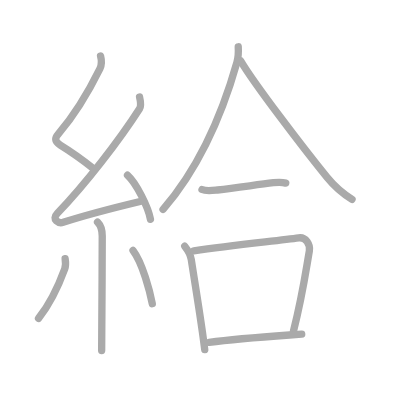
t = 0.00 s
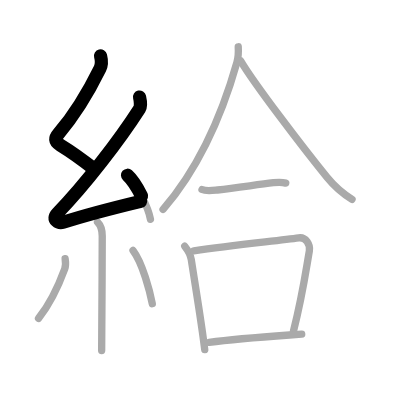
t = 2.50 s
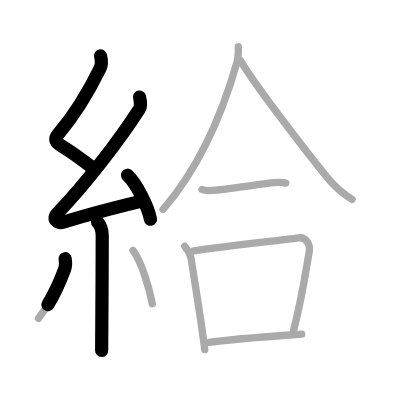
t = 4.75 s
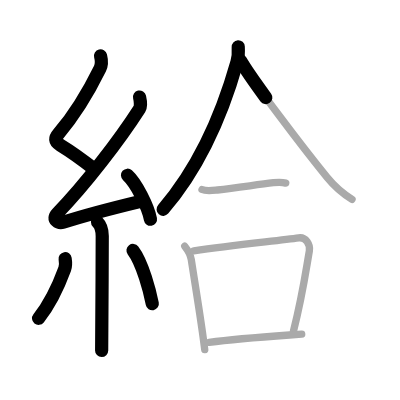
t = 7.25 s
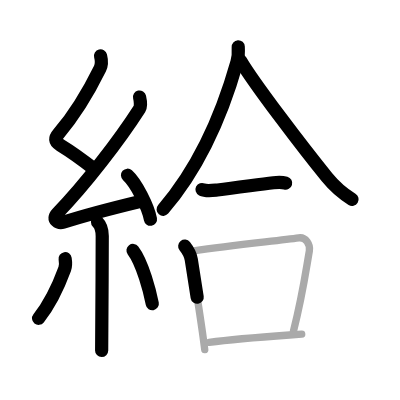
t = 9.50 s
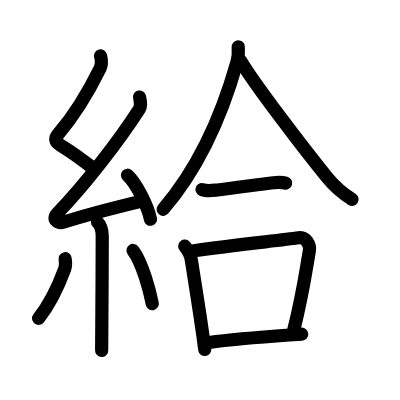
t = 12.00 s

The animated SVG that drew these frames (rendered in a browser with its animation timeline set to each time). Animation: 12 SMIL elements (animate=12); one cycle of 12.00 s.

<?xml version="1.0" standalone="no"?>
<!DOCTYPE svg PUBLIC "-//W3C//DTD SVG 1.1//EN"   "http://www.w3.org/Graphics/SVG/1.1/DTD/svg11.dtd">
<svg width="400px" height="400px"  version="1.1" xmlns="http://www.w3.org/2000/svg">
  <defs>
    <marker id="Triangle" viewBox="0 0 10 10" refX="0" refY="5" markerUnits="strokeWidth" markerWidth="3" style="stroke-opacity:0%;fill:#aaaaaa;" markerHeight="2" orient="auto">
      <path d="M 0 0 L 10 5 L 0 10 z" />
    </marker>
    
    <marker id="Arrow" viewBox="0 0 10 10" refX="5" refY="5" markerUnits="strokeWidth" markerWidth="1.8" style="stroke-opacity:0%;fill:#770000;" markerHeight="2" orient="auto">
      <path d="M 0 4 L 6 4 L 4 1 L 10 5 L 4 9 L 6 6 L 0 6 z" />
        <circle cx="5" cy="5" r="5" />
      </marker>
    
    <marker id="TriangleRed" viewBox="0 0 10 10" refX="0" refY="5" markerUnits="strokeWidth" markerWidth="3" style="stroke-opacity:0%;fill:#CC0000;" markerHeight="2" orient="auto">
      <path d="M 0 0 L 10 5 L 0 10 z" />
    </marker>
    
    <marker id="ArrowRed" viewBox="0 0 10 10" refX="5" refY="5" markerUnits="strokeWidth" markerWidth="1.8" style="stroke-opacity:0%;fill:#CC0000;" markerHeight="2" orient="auto">
      <path d="M 0 4 L 6 4 L 4 1 L 10 5 L 4 9 L 6 6 L 0 6 z" />
        <circle cx="5" cy="5" r="5" />
      </marker>
    
  </defs>
  
  <path style="fill:#ffffff; fill-opacity:100%; fill-rule:evenodd; stroke-width:0;" d="M 0 0 L 400px 0 L 400px 400px L 0 400px L 0 0" />

  <g transform="scale(3.6697247706422 3.6697247706422)">
<path style="fill:none; fill-opacity:0%; fill-rule:evenodd; stroke:#aaaaaa; stroke-opacity:100%; stroke-width: 1.5pt; stroke-linejoin:round; stroke-linecap:round;" d="M27.4 15.25c0.31 1.21 0.47 2.18-0.16 3.44c-2.02 4.1-6.11 11.68-11.32 17.79c-0.95 1.11-1.17 2.01 0.5 3.04c2.97 1.82 6.34 4.24 9.14 6.47"></path>
<path style="fill:none; fill-opacity:0%; fill-rule:evenodd; stroke:#aaaaaa; stroke-opacity:100%; stroke-width: 1.5pt; stroke-linejoin:round; stroke-linecap:round;" d="M38.03 26.44c0.22 0.93 0.38 2.6 0 3.19c-5.53 8.62-14.78 20.62-22.38 28.48c-1.74 1.8 0.43 2.83 1.57 2.47c4.75-1.53 15.12-4.27 21.23-5.74"></path>
<path style="fill:none; fill-opacity:0%; fill-rule:evenodd; stroke:#aaaaaa; stroke-opacity:100%; stroke-width: 1.5pt; stroke-linejoin:round; stroke-linecap:round;" d="M34.75 47.75c2.38 2.12 5.65 8.71 6.25 12"></path>
<path style="fill:none; fill-opacity:0%; fill-rule:evenodd; stroke:#aaaaaa; stroke-opacity:100%; stroke-width: 1.5pt; stroke-linejoin:round; stroke-linecap:round;" d="M26.58 60.51c0.71 0.71 1.28 1.98 1.28 3.78c0 7.76-0.09 19.56-0.13 26.34c-0.02 2.36-0.03 4.11-0.03 4.88"></path>
<path style="fill:none; fill-opacity:0%; fill-rule:evenodd; stroke:#aaaaaa; stroke-opacity:100%; stroke-width: 1.5pt; stroke-linejoin:round; stroke-linecap:round;" d="M17.75 70.5c0.12 0.76 0.08 2.25-0.12 2.8C16 77.75 13.5 83 10.5 86.75"></path>
<path style="fill:none; fill-opacity:0%; fill-rule:evenodd; stroke:#aaaaaa; stroke-opacity:100%; stroke-width: 1.5pt; stroke-linejoin:round; stroke-linecap:round;" d="M36.25 68.25c2.62 3.43 4.64 11.39 5.25 14.5"></path>
<path style="fill:none; fill-opacity:0%; fill-rule:evenodd; stroke:#aaaaaa; stroke-opacity:100%; stroke-width: 1.5pt; stroke-linejoin:round; stroke-linecap:round;" d="M64.92 12.75c0.06 1.04 0.05 2.79-0.35 4.19C61.81 26.71 56 43.62 44.44 57.06"></path>
<path style="fill:none; fill-opacity:0%; fill-rule:evenodd; stroke:#aaaaaa; stroke-opacity:100%; stroke-width: 1.5pt; stroke-linejoin:round; stroke-linecap:round;" d="M65.58 16.58c3.51 6.02 17.15 23.89 23.56 31.76c2.11 2.59 4.23 4.41 6.79 5.97"></path>
<path style="fill:none; fill-opacity:0%; fill-rule:evenodd; stroke:#aaaaaa; stroke-opacity:100%; stroke-width: 1.5pt; stroke-linejoin:round; stroke-linecap:round;" d="M55.05 51.64c1.13 0.56 3 0.26 4.21 0.13c5.3-0.59 10.63-1.43 15.25-1.98c1.12-0.13 2.25-0.21 3.35 0.11"></path>
<path style="fill:none; fill-opacity:0%; fill-rule:evenodd; stroke:#aaaaaa; stroke-opacity:100%; stroke-width: 1.5pt; stroke-linejoin:round; stroke-linecap:round;" d="M50.34 67.08c0.9 1.14 1.56 2.19 1.78 3.64c1.29 8.32 2.31 14.41 3.23 21.17c0.15 1.11 0.3 2.23 0.44 3.39"></path>
<path style="fill:none; fill-opacity:0%; fill-rule:evenodd; stroke:#aaaaaa; stroke-opacity:100%; stroke-width: 1.5pt; stroke-linejoin:round; stroke-linecap:round;" d="M52.81 68.34c10.94-1.59 23.12-2.77 28.58-3.54c1.99-0.28 3.19 1.92 2.91 3.57c-1.18 6.85-1.89 12.24-4.32 21.83"></path>
<path style="fill:none; fill-opacity:0%; fill-rule:evenodd; stroke:#aaaaaa; stroke-opacity:100%; stroke-width: 1.5pt; stroke-linejoin:round; stroke-linecap:round;" d="M57 93.31c5.65-0.77 13.64-1.43 21.89-2.02c1.11-0.08 2.22-0.16 3.33-0.23"></path>

<path style="fill:none; fill-opacity:0%; fill-rule:evenodd; stroke:#000000; stroke-opacity:100%; stroke-width: 2.7pt; stroke-linejoin:round; stroke-linecap:round;" d="M27.4 15.25c0.31 1.21 0.47 2.18-0.16 3.44c-2.02 4.1-6.11 11.68-11.32 17.79c-0.95 1.11-1.17 2.01 0.5 3.04c2.97 1.82 6.34 4.24 9.14 6.47" pathLength="100" stroke-dashoffset="100" stroke-dasharray="100 105"><animate id="dashAnim1" attributeName="stroke-dashoffset" from="100" to="0" dur="1s" calcMode="linear" fill="freeze"/></path>
<path style="fill:none; fill-opacity:0%; fill-rule:evenodd; stroke:#000000; stroke-opacity:100%; stroke-width: 2.7pt; stroke-linejoin:round; stroke-linecap:round;" d="M38.03 26.44c0.22 0.93 0.38 2.6 0 3.19c-5.53 8.62-14.78 20.62-22.38 28.48c-1.74 1.8 0.43 2.83 1.57 2.47c4.75-1.53 15.12-4.27 21.23-5.74" pathLength="100" stroke-dashoffset="100" stroke-dasharray="100 105"><animate id="dashAnim2" attributeName="stroke-dashoffset" from="100" to="0" dur="1s" calcMode="linear" begin="dashAnim1.end" fill="freeze"/></path>
<path style="fill:none; fill-opacity:0%; fill-rule:evenodd; stroke:#000000; stroke-opacity:100%; stroke-width: 2.7pt; stroke-linejoin:round; stroke-linecap:round;" d="M34.75 47.75c2.38 2.12 5.65 8.71 6.25 12" pathLength="100" stroke-dashoffset="100" stroke-dasharray="100 105"><animate id="dashAnim3" attributeName="stroke-dashoffset" from="100" to="0" dur="1s" calcMode="linear" begin="dashAnim2.end" fill="freeze"/></path>
<path style="fill:none; fill-opacity:0%; fill-rule:evenodd; stroke:#000000; stroke-opacity:100%; stroke-width: 2.7pt; stroke-linejoin:round; stroke-linecap:round;" d="M26.58 60.51c0.71 0.71 1.28 1.98 1.28 3.78c0 7.76-0.09 19.56-0.13 26.34c-0.02 2.36-0.03 4.11-0.03 4.88" pathLength="100" stroke-dashoffset="100" stroke-dasharray="100 105"><animate id="dashAnim4" attributeName="stroke-dashoffset" from="100" to="0" dur="1s" calcMode="linear" begin="dashAnim3.end" fill="freeze"/></path>
<path style="fill:none; fill-opacity:0%; fill-rule:evenodd; stroke:#000000; stroke-opacity:100%; stroke-width: 2.7pt; stroke-linejoin:round; stroke-linecap:round;" d="M17.75 70.5c0.12 0.76 0.08 2.25-0.12 2.8C16 77.75 13.5 83 10.5 86.75" pathLength="100" stroke-dashoffset="100" stroke-dasharray="100 105"><animate id="dashAnim5" attributeName="stroke-dashoffset" from="100" to="0" dur="1s" calcMode="linear" begin="dashAnim4.end" fill="freeze"/></path>
<path style="fill:none; fill-opacity:0%; fill-rule:evenodd; stroke:#000000; stroke-opacity:100%; stroke-width: 2.7pt; stroke-linejoin:round; stroke-linecap:round;" d="M36.25 68.25c2.62 3.43 4.64 11.39 5.25 14.5" pathLength="100" stroke-dashoffset="100" stroke-dasharray="100 105"><animate id="dashAnim6" attributeName="stroke-dashoffset" from="100" to="0" dur="1s" calcMode="linear" begin="dashAnim5.end" fill="freeze"/></path>
<path style="fill:none; fill-opacity:0%; fill-rule:evenodd; stroke:#000000; stroke-opacity:100%; stroke-width: 2.7pt; stroke-linejoin:round; stroke-linecap:round;" d="M64.92 12.75c0.06 1.04 0.05 2.79-0.35 4.19C61.81 26.71 56 43.62 44.44 57.06" pathLength="100" stroke-dashoffset="100" stroke-dasharray="100 105"><animate id="dashAnim7" attributeName="stroke-dashoffset" from="100" to="0" dur="1s" calcMode="linear" begin="dashAnim6.end" fill="freeze"/></path>
<path style="fill:none; fill-opacity:0%; fill-rule:evenodd; stroke:#000000; stroke-opacity:100%; stroke-width: 2.7pt; stroke-linejoin:round; stroke-linecap:round;" d="M65.58 16.58c3.51 6.02 17.15 23.89 23.56 31.76c2.11 2.59 4.23 4.41 6.79 5.97" pathLength="100" stroke-dashoffset="100" stroke-dasharray="100 105"><animate id="dashAnim8" attributeName="stroke-dashoffset" from="100" to="0" dur="1s" calcMode="linear" begin="dashAnim7.end" fill="freeze"/></path>
<path style="fill:none; fill-opacity:0%; fill-rule:evenodd; stroke:#000000; stroke-opacity:100%; stroke-width: 2.7pt; stroke-linejoin:round; stroke-linecap:round;" d="M55.05 51.64c1.13 0.56 3 0.26 4.21 0.13c5.3-0.59 10.63-1.43 15.25-1.98c1.12-0.13 2.25-0.21 3.35 0.11" pathLength="100" stroke-dashoffset="100" stroke-dasharray="100 105"><animate id="dashAnim9" attributeName="stroke-dashoffset" from="100" to="0" dur="1s" calcMode="linear" begin="dashAnim8.end" fill="freeze"/></path>
<path style="fill:none; fill-opacity:0%; fill-rule:evenodd; stroke:#000000; stroke-opacity:100%; stroke-width: 2.7pt; stroke-linejoin:round; stroke-linecap:round;" d="M50.34 67.08c0.9 1.14 1.56 2.19 1.78 3.64c1.29 8.32 2.31 14.41 3.23 21.17c0.15 1.11 0.3 2.23 0.44 3.39" pathLength="100" stroke-dashoffset="100" stroke-dasharray="100 105"><animate id="dashAnim10" attributeName="stroke-dashoffset" from="100" to="0" dur="1s" calcMode="linear" begin="dashAnim9.end" fill="freeze"/></path>
<path style="fill:none; fill-opacity:0%; fill-rule:evenodd; stroke:#000000; stroke-opacity:100%; stroke-width: 2.7pt; stroke-linejoin:round; stroke-linecap:round;" d="M52.81 68.34c10.94-1.59 23.12-2.77 28.58-3.54c1.99-0.28 3.19 1.92 2.91 3.57c-1.18 6.85-1.89 12.24-4.32 21.83" pathLength="100" stroke-dashoffset="100" stroke-dasharray="100 105"><animate id="dashAnim11" attributeName="stroke-dashoffset" from="100" to="0" dur="1s" calcMode="linear" begin="dashAnim10.end" fill="freeze"/></path>
<path style="fill:none; fill-opacity:0%; fill-rule:evenodd; stroke:#000000; stroke-opacity:100%; stroke-width: 2.7pt; stroke-linejoin:round; stroke-linecap:round;" d="M57 93.31c5.65-0.77 13.64-1.43 21.89-2.02c1.11-0.08 2.22-0.16 3.33-0.23" pathLength="100" stroke-dashoffset="100" stroke-dasharray="100 105"><animate id="dashAnim12" attributeName="stroke-dashoffset" from="100" to="0" dur="1s" calcMode="linear" begin="dashAnim11.end" fill="freeze"/></path>

</g>

</svg>  
          
